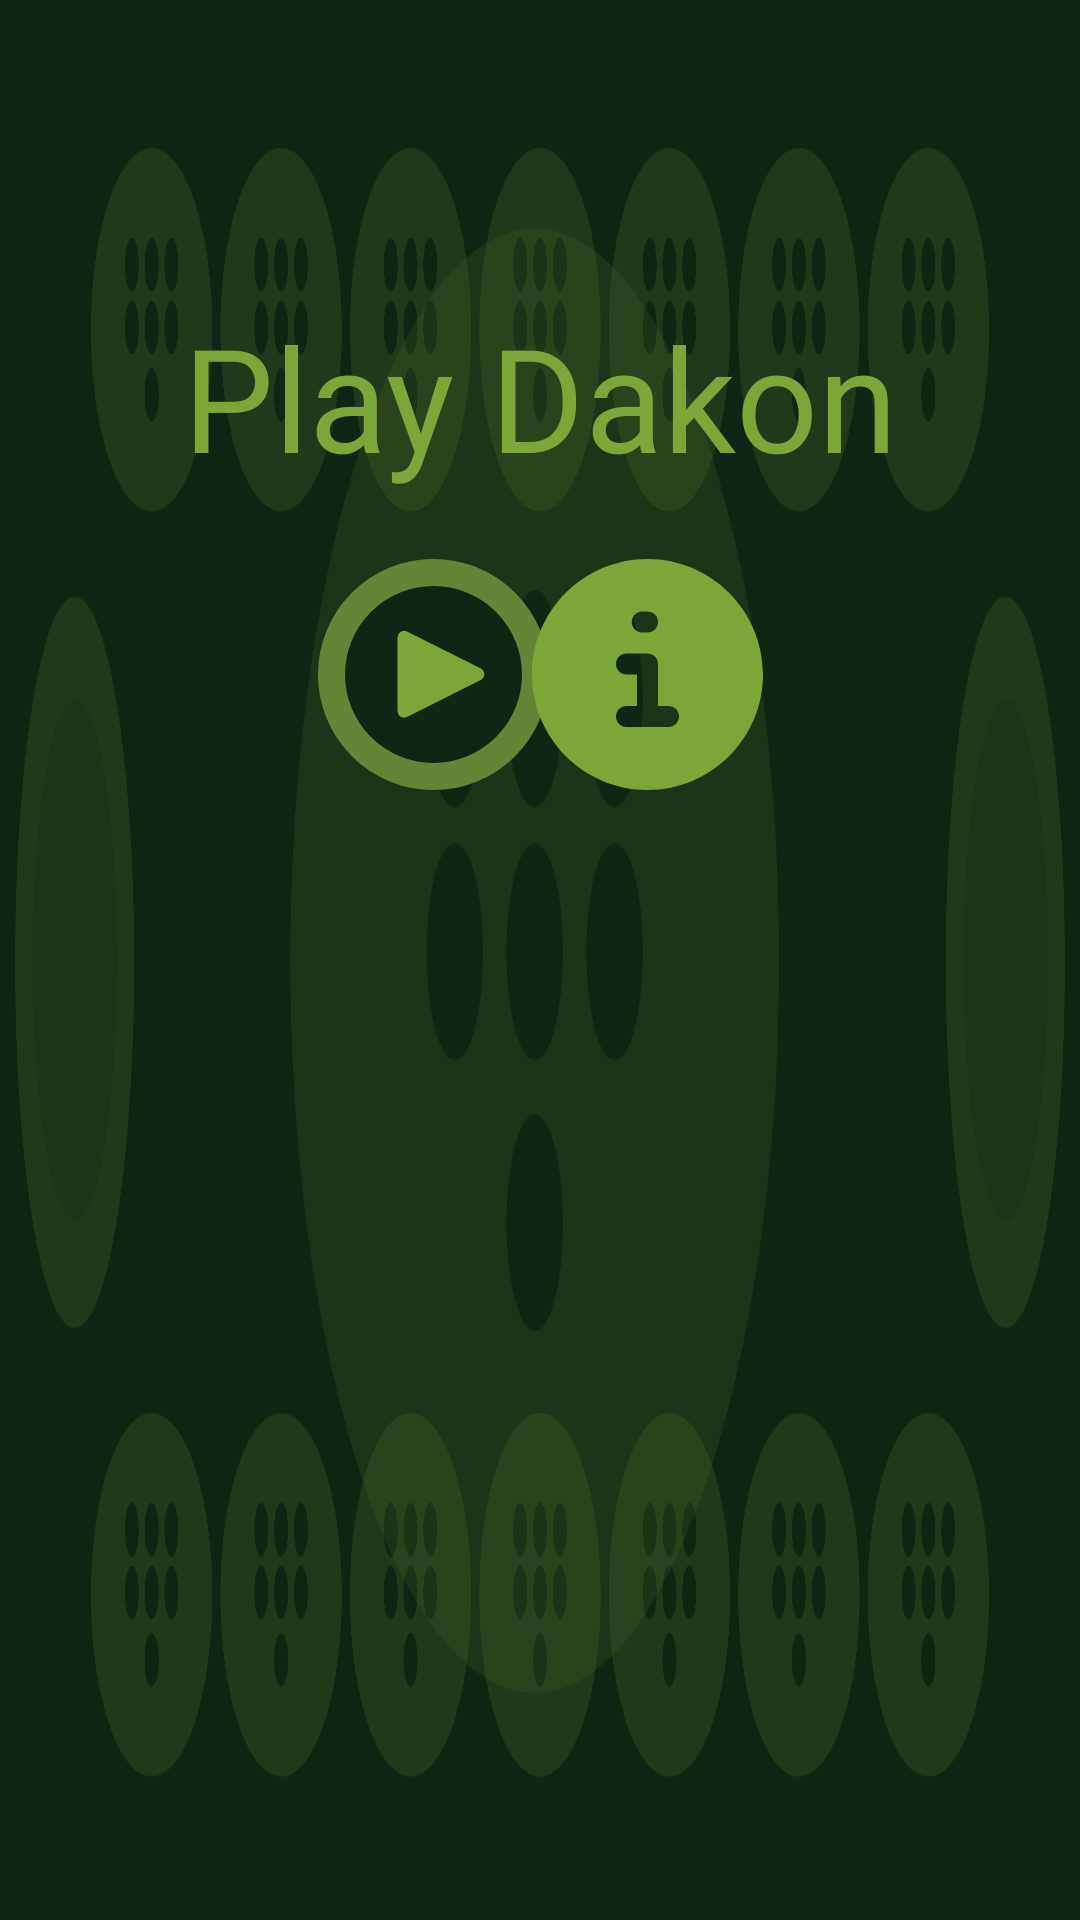

Produce the Android XML layout that renders to this screen, including the resource entries it uses.
<!-- AndroidManifest.xml: application theme Theme.DakonTheGame -->
<!-- res/layout/activity_main.xml -->
<?xml version="1.0" encoding="utf-8"?>
<androidx.constraintlayout.widget.ConstraintLayout xmlns:android="http://schemas.android.com/apk/res/android"
    xmlns:app="http://schemas.android.com/apk/res-auto"
    xmlns:tools="http://schemas.android.com/tools"
    android:layout_width="match_parent"
    android:layout_height="match_parent"
    android:background="@drawable/background_3"
    tools:context=".MainActivity">

    <TextView
        android:id="@+id/tvPlayDakon"
        android:layout_width="wrap_content"
        android:layout_height="wrap_content"
        android:layout_marginTop="100dp"
        android:fontFamily="@font/poppins_bold"
        android:text="@string/play_dakon"
        android:textColor="@color/green_primary"
        android:textSize="48sp"
        app:layout_constraintEnd_toEndOf="parent"
        app:layout_constraintStart_toStartOf="parent"
        app:layout_constraintTop_toTopOf="parent" />

    <Button
        android:id="@+id/btnPlay"
        android:layout_width="77dp"
        android:layout_height="77dp"
        android:layout_marginStart="45dp"
        android:layout_marginTop="22dp"
        android:background="@drawable/btn_play"
        app:layout_constraintStart_toStartOf="@id/tvPlayDakon"
        app:layout_constraintTop_toBottomOf="@id/tvPlayDakon" />

    <Button
        android:id="@+id/btnHelp"
        android:layout_width="77dp"
        android:layout_height="77dp"
        android:layout_marginTop="22dp"
        android:layout_marginEnd="45dp"
        android:background="@drawable/btn_help"
        app:layout_constraintEnd_toEndOf="@id/tvPlayDakon"
        app:layout_constraintTop_toBottomOf="@id/tvPlayDakon" />

</androidx.constraintlayout.widget.ConstraintLayout>
<!-- resources referenced by this layout -->
<resources>
  <color name="green_primary">#7DA639</color>
  <!-- drawable background_3: png bitmap (drawable, 127150 bytes) -->
  <!-- drawable btn_help (drawable) -->
  <vector xmlns:android="http://schemas.android.com/apk/res/android"
      android:width="77dp"
      android:height="77dp"
      android:viewportWidth="77"
      android:viewportHeight="77">
      <path
          android:fillColor="#7DA639"
          android:fillType="evenOdd"
          android:pathData="M38.5,0C17.2375,0 0,17.2375 0,38.5C0,59.7625 17.2375,77 38.5,77C59.7625,77 77,59.7625 77,38.5C77,17.2375 59.7625,0 38.5,0ZM36.75,17.5C35.8217,17.5 34.9315,17.8687 34.2751,18.5251C33.6187,19.1815 33.25,20.0717 33.25,21C33.25,21.9283 33.6187,22.8185 34.2751,23.4749C34.9315,24.1313 35.8217,24.5 36.75,24.5H38.5C39.4283,24.5 40.3185,24.1313 40.9749,23.4749C41.6313,22.8185 42,21.9283 42,21C42,20.0717 41.6313,19.1815 40.9749,18.5251C40.3185,17.8687 39.4283,17.5 38.5,17.5H36.75ZM31.5,31.5C30.5717,31.5 29.6815,31.8687 29.0251,32.5251C28.3687,33.1815 28,34.0717 28,35C28,35.9283 28.3687,36.8185 29.0251,37.4749C29.6815,38.1313 30.5717,38.5 31.5,38.5H35V49H31.5C30.5717,49 29.6815,49.3687 29.0251,50.0251C28.3687,50.6815 28,51.5717 28,52.5C28,53.4283 28.3687,54.3185 29.0251,54.9749C29.6815,55.6313 30.5717,56 31.5,56H45.5C46.4283,56 47.3185,55.6313 47.9749,54.9749C48.6313,54.3185 49,53.4283 49,52.5C49,51.5717 48.6313,50.6815 47.9749,50.0251C47.3185,49.3687 46.4283,49 45.5,49H42V35C42,34.0717 41.6313,33.1815 40.9749,32.5251C40.3185,31.8687 39.4283,31.5 38.5,31.5H31.5Z" />
  </vector>
  <!-- drawable btn_play (drawable) -->
  <vector xmlns:android="http://schemas.android.com/apk/res/android"
      android:width="77dp"
      android:height="77dp"
      android:viewportWidth="77"
      android:viewportHeight="77">
      <path
          android:fillColor="#112515"
          android:pathData="M38.5,38.5m-34,0a34,34 0,1 1,68 0a34,34 0,1 1,-68 0"
          android:strokeWidth="9"
          android:strokeColor="#668435" />
      <path
          android:fillColor="#7DA639"
          android:pathData="M54.2196,36.4508L29.6352,24.1586C29.3036,24.005 28.9387,23.9367 28.574,23.96C28.2092,23.9834 27.856,24.0976 27.5467,24.2922C27.2373,24.4869 26.9815,24.7559 26.8027,25.0746C26.6238,25.3934 26.5275,25.7518 26.5225,26.1173V50.6911C26.5194,51.0662 26.6131,51.4359 26.7946,51.7642C26.9761,52.0926 27.2393,52.3686 27.5586,52.5655C27.878,52.7624 28.2427,52.8737 28.6176,52.8884C28.9925,52.9032 29.3649,52.821 29.6987,52.6498L54.2196,40.3576C54.5828,40.1753 54.8882,39.8955 55.1016,39.5496C55.315,39.2037 55.428,38.8053 55.428,38.3989C55.428,37.9925 55.315,37.5941 55.1016,37.2482C54.8882,36.9023 54.5828,36.6225 54.2196,36.4402V36.4508Z" />
  </vector>
  <string name="play_dakon">Play Dakon</string>
  <style name="Theme.DakonTheGame" parent="Theme.AppCompat.NoActionBar">
          
          <item name="android:windowFullscreen">true</item>
      </style>
</resources>
